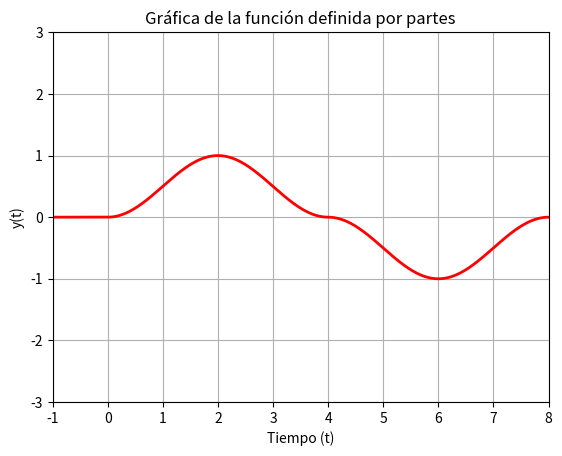

This chart was generated by the following Python code:
import numpy as np
import matplotlib.pyplot as plt

# Definir la función escalón unitario
def u(t):
    return np.where(t >= 0, 1, 0)

# Rango de tiempo
t = np.arange(-2, 10.01, 0.01)

# Definir la función por partes
y = 0.5*(-np.cos(0.5*np.pi*t)+1)*(u(t)-u(t-4))+0.5*(np.cos(0.5*np.pi*t)-1)*(u(t-4)-u(t-8))

# Graficar
plt.plot(t, y, 'r', linewidth=2)
plt.axis([-1, 8, -3, 3])
plt.grid(True)
plt.xlabel('Tiempo (t)')
plt.ylabel('y(t)')
plt.title('Gráfica de la función definida por partes')
plt.show()
